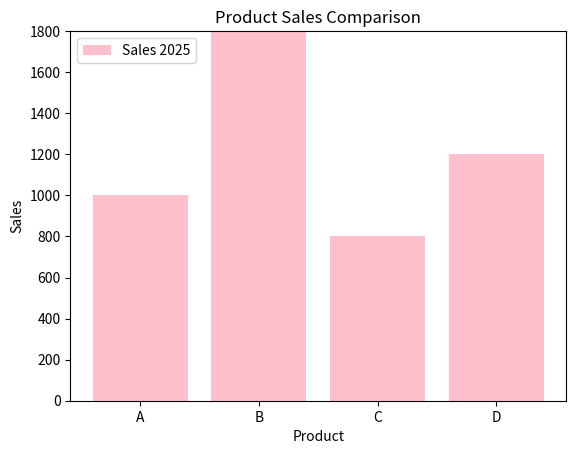

Write the Python code that produced this figure.
import matplotlib.pyplot as plt
x=["A","B","C","D"]
y=[1000,1800,800,1200]
plt.bar(x,y,color="pink",label="Sales 2025")
plt.legend(loc=2,fontsize=10)
plt.ylim(0,1800)
plt.xlabel("Product")
plt.ylabel("Sales")
plt.title("Product Sales Comparison")
plt.show()


# use barh for horizontal data  
